The GitHub repository DylanHughes02/fruit-detection-project contains a labelled image folder "classification" with 4 categories: apple, banana, orange, pear. Examples follow, each with its label.

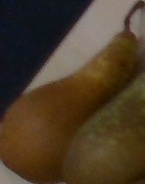
Label: pear

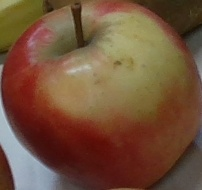
Label: apple

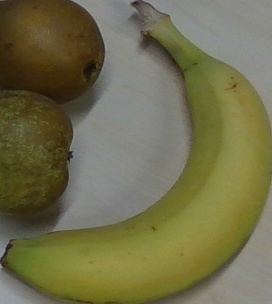
Label: banana

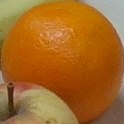
Label: orange

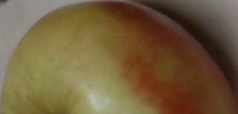
Label: apple

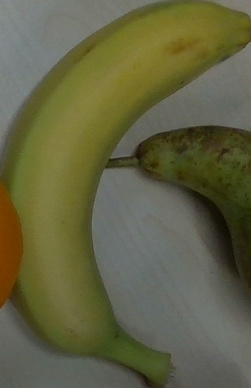
Label: banana
